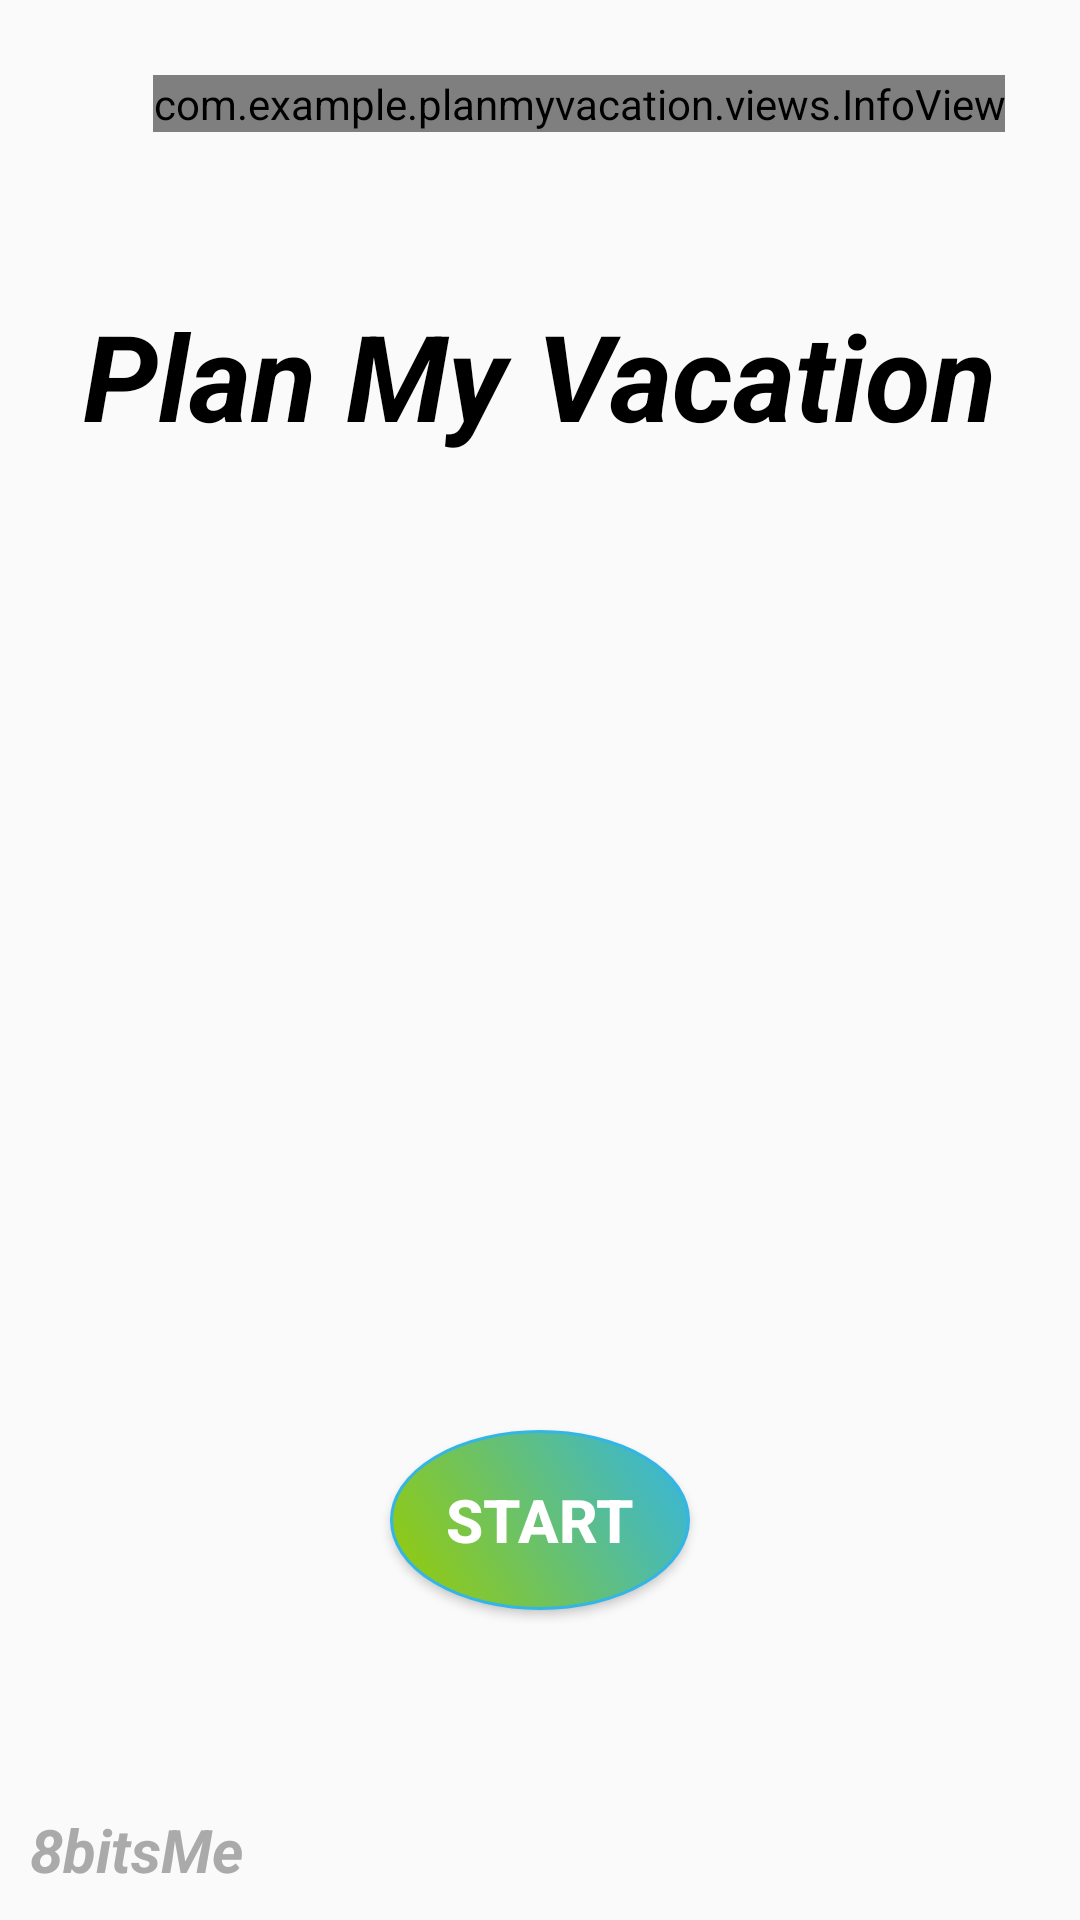

Produce the Android XML layout that renders to this screen, including the resource entries it uses.
<!-- AndroidManifest.xml: application theme AppTheme.NoActionBar -->
<!-- res/layout/activity_login.xml -->
<?xml version="1.0" encoding="utf-8"?>
<RelativeLayout xmlns:android="http://schemas.android.com/apk/res/android"
    xmlns:app="http://schemas.android.com/apk/res-auto"
    android:layout_width="match_parent"
    android:layout_height="match_parent"
    android:orientation="vertical">

    <TextView
        android:layout_width="wrap_content"
        android:layout_height="wrap_content"
        android:layout_alignParentBottom="true"
        android:layout_margin="10dp"
        android:text="@string/logo"
        android:textColor="@android:color/darker_gray"
        android:textSize="@dimen/font_size_medium"
        android:textStyle="bold|italic" />

    <LinearLayout
        android:layout_width="wrap_content"
        android:layout_height="wrap_content"
        android:layout_centerInParent="true"
        android:orientation="vertical">

        <TextView
            android:layout_width="wrap_content"
            android:layout_height="wrap_content"
            android:layout_gravity="center"
            android:text="@string/app_name"
            android:textColor="@android:color/black"
            android:textSize="@dimen/font_size_app_name"
            android:textStyle="bold|italic" />

        <ImageView
            android:layout_width="match_parent"
            android:layout_height="320dp"
            android:scaleType="fitCenter"
            android:src="@drawable/man_1459246_1280"/>

        <Button
            android:id="@+id/start_app_button"
            style="@style/CustomButton"
            android:layout_width="100dp"
            android:layout_height="60dp"
            android:layout_gravity="center"
            android:textSize="@dimen/font_size_medium"
            android:text="@string/login_screen_start"/>

    </LinearLayout>

    <com.example.planmyvacation.views.InfoView
        android:layout_width="wrap_content"
        android:layout_height="wrap_content"
        android:layout_alignParentEnd="true"
        android:layout_marginTop="25dp"
        android:layout_marginEnd="25dp"
        app:bubbleText="@string/login_screen_bubble_text" />

</RelativeLayout>
<!-- resources referenced by this layout -->
<resources>
  <dimen name="font_size_app_name">40sp</dimen>
  <dimen name="font_size_medium">20sp</dimen>
  <string name="app_name">Plan My Vacation</string>
  
      //Custom components
  <string name="login_screen_bubble_text">This is a simple application by which I want to introduce myself to a future employer, so the results may not be accurate at times. Considering the application purpose, this application does not in any way represent the attitudes I have towards being employed or having obligations in general!! I love being employed and would really like to be hired by someone.</string>
  
      //Query screen
  <string name="login_screen_start">Start</string>
  <string name="logo">8bitsMe</string>
  <style name="CustomButton">
          <item name="android:textStyle">bold</item>
          <item name="android:textColor">@android:color/white</item>
          <item name="android:background">@drawable/button_circle</item>
          <item name="android:textSize">@dimen/font_size_medium_small</item>
          <item name="android:layout_margin">5dp</item>
          <item name="android:layout_height">50dp</item>
      </style>
  
      //EditText
  <style name="AppTheme.NoActionBar" parent="Theme.AppCompat.Light.DarkActionBar">
          <item name="windowActionBar">false</item>
          <item name="windowNoTitle">true</item>
          <item name="android:windowFullscreen">true</item>
      </style>
  
      //TextView
  <!-- drawable button_circle (drawable) -->
  <?xml version="1.0" encoding="utf-8"?>
  <selector xmlns:android="http://schemas.android.com/apk/res/android">
      <item>
          <shape android:shape="oval">
              <gradient android:angle="45" android:startColor="@android:color/holo_green_light"
                  android:endColor="@android:color/holo_blue_light"/>
              <stroke android:width="1dp" android:color="@android:color/holo_blue_light"/>
          </shape>
      </item>
  </selector>
  <dimen name="font_size_medium_small">15sp</dimen>
</resources>
